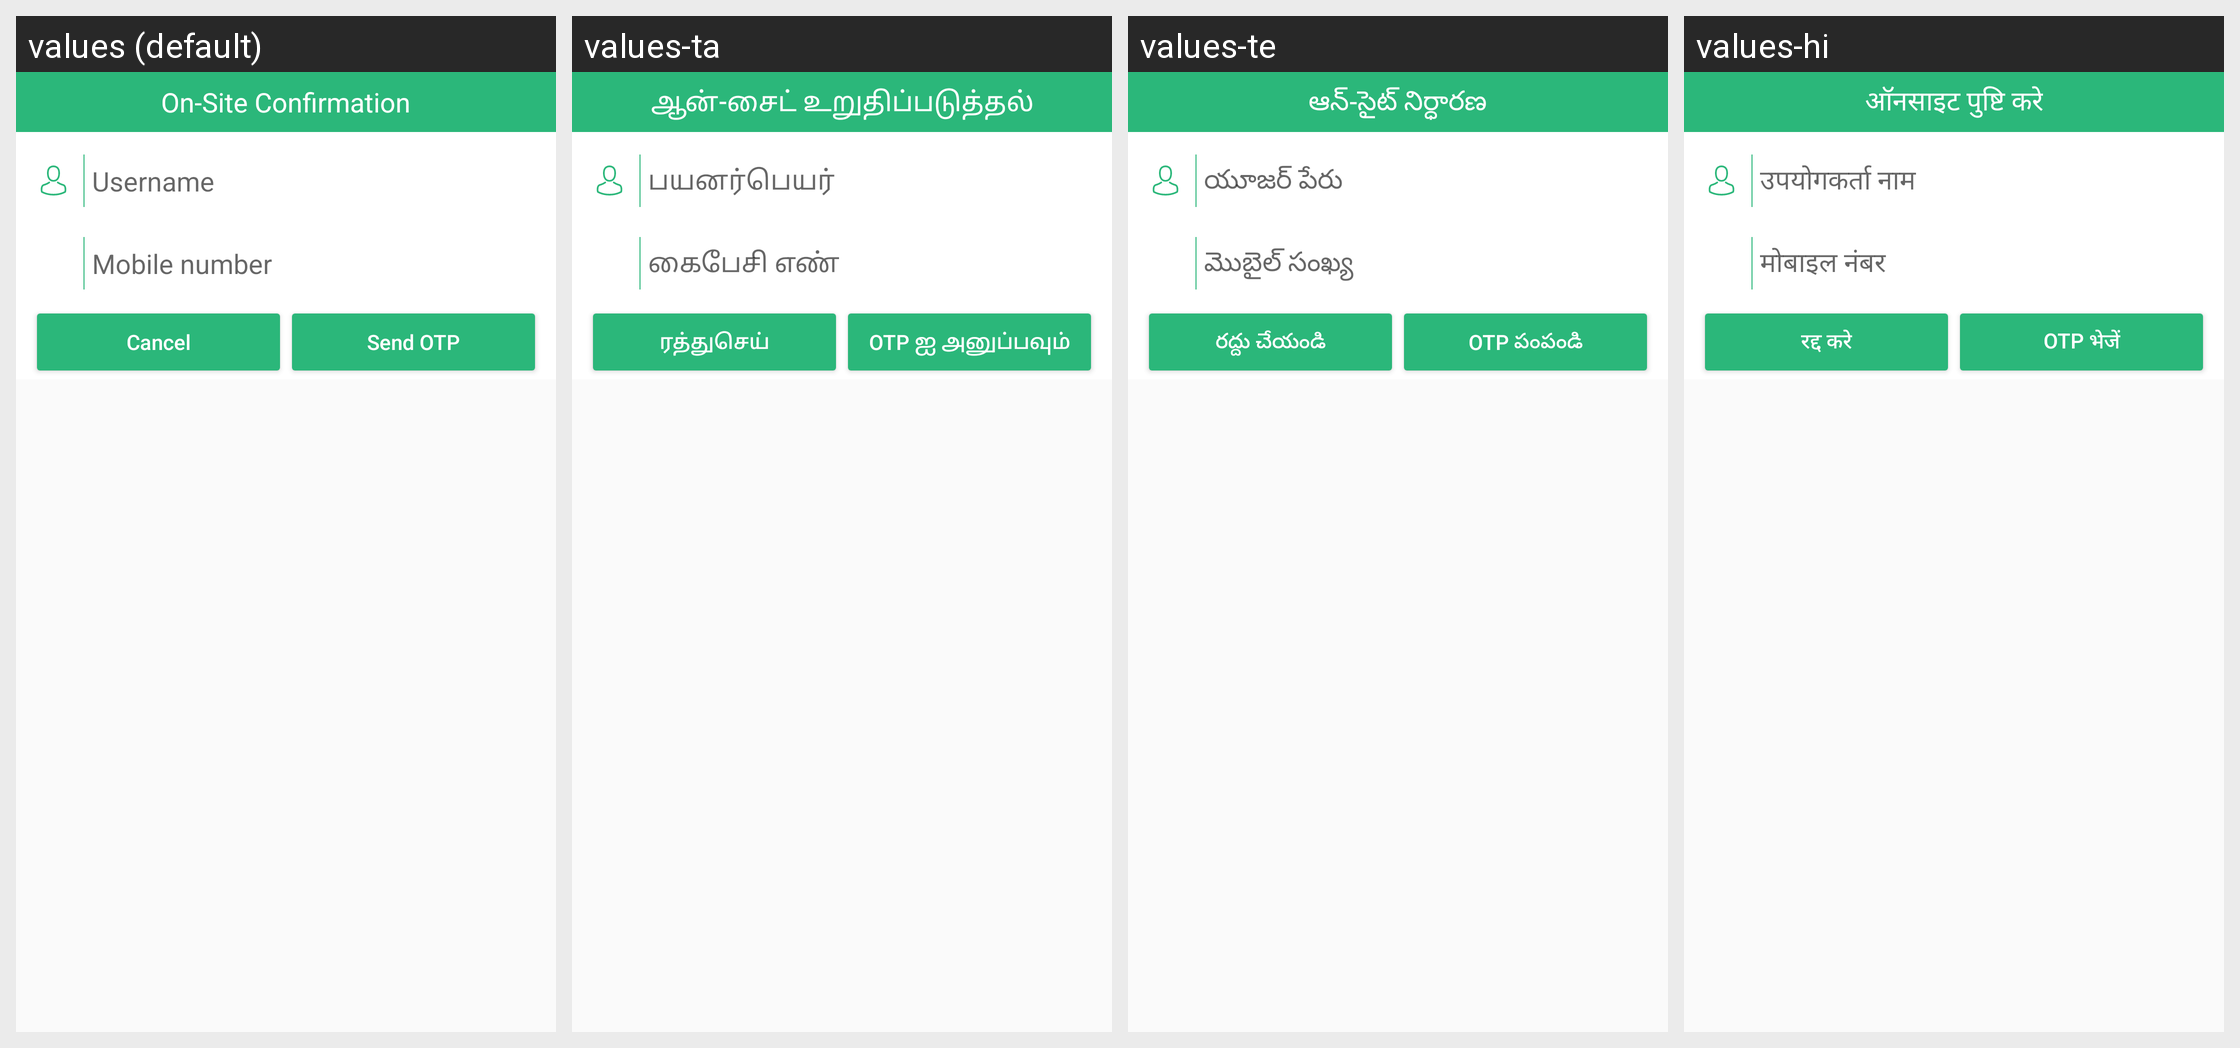

Strings drawn on this Android screen and how each of the app's shown locales translates them:
Android screen res/layout/layout_commercial_dialog.xml rendered under 4 locales, left to right: values (default), values-ta, values-te, values-hi. Device: Nexus 5 (rendered at 1080×1920; each locale shown at half size, 540×960, under a caption strip naming it); theme AppTheme.
Other locales in the repository, not shown: values-gu, values-kn, values-mr.
Strings drawn on this screen, with the default value and each locale's value (text and hints the layout hard-codes, and strings that could not be matched under every locale, appear in the picture but are not listed):

on_site_confirmation_service
  values: On-Site Confirmation
  values-ta: ஆன்-சைட் உறுதிப்படுத்தல்
  values-te: ఆన్-సైట్ నిర్ధారణ
  values-hi: ऑनसाइट पुष्टि करे

username_service
  values: Username
  values-ta: பயனர்பெயர்
  values-te: యూజర్ పేరు
  values-hi: उपयोगकर्ता नाम

mobile_number_service
  values: Mobile number
  values-ta: கைபேசி எண்
  values-te: మొబైల్ సంఖ్య
  values-hi: मोबाइल नंबर

cancel_service
  values: Cancel
  values-ta: ரத்துசெய்
  values-te: రద్దు చేయండి
  values-hi: रद्द करे

send_otp_service
  values: Send OTP
  values-ta: OTP ஐ அனுப்பவும்
  values-te: OTP పంపండి
  values-hi: OTP भेजें
